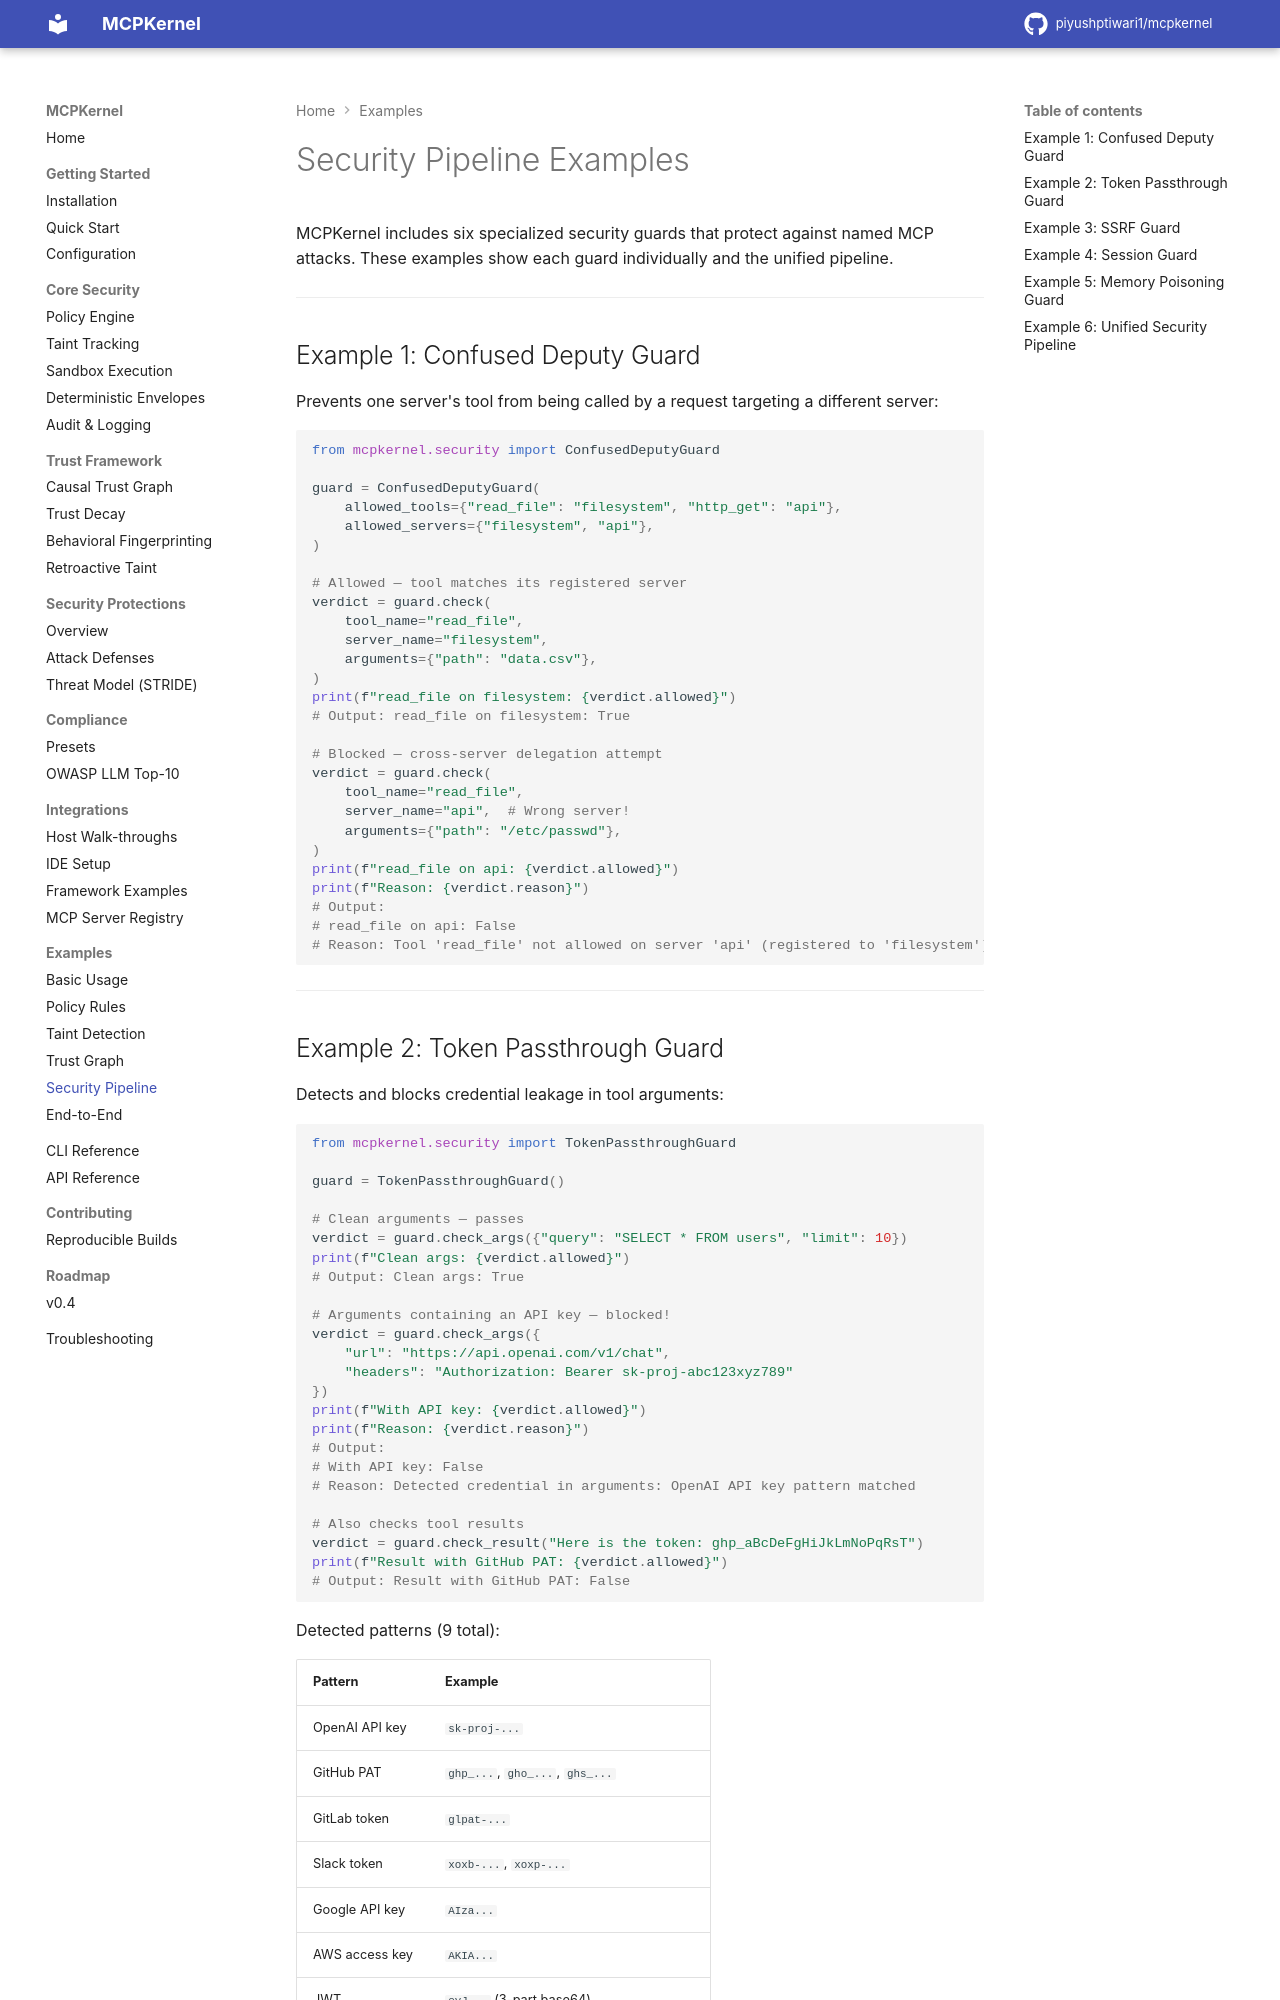

repository: piyushptiwari1/mcpkernel · page: examples/security-pipeline/index.html · generator: mkdocs

# Security Pipeline Examples

MCPKernel includes six specialized security guards that protect against named MCP attacks. These examples show each guard individually and the unified pipeline.

---

## Example 1: Confused Deputy Guard

Prevents one server's tool from being called by a request targeting a different server:

```python
from mcpkernel.security import ConfusedDeputyGuard

guard = ConfusedDeputyGuard(
    allowed_tools={"read_file": "filesystem", "http_get": "api"},
    allowed_servers={"filesystem", "api"},
)

# Allowed — tool matches its registered server
verdict = guard.check(
    tool_name="read_file",
    server_name="filesystem",
    arguments={"path": "data.csv"},
)
print(f"read_file on filesystem: {verdict.allowed}")
# Output: read_file on filesystem: True

# Blocked — cross-server delegation attempt
verdict = guard.check(
    tool_name="read_file",
    server_name="api",  # Wrong server!
    arguments={"path": "/etc/passwd"},
)
print(f"read_file on api: {verdict.allowed}")
print(f"Reason: {verdict.reason}")
# Output:
# read_file on api: False
# Reason: Tool 'read_file' not allowed on server 'api' (registered to 'filesystem')
```

---

## Example 2: Token Passthrough Guard

Detects and blocks credential leakage in tool arguments:

```python
from mcpkernel.security import TokenPassthroughGuard

guard = TokenPassthroughGuard()

# Clean arguments — passes
verdict = guard.check_args({"query": "SELECT * FROM users", "limit": 10})
print(f"Clean args: {verdict.allowed}")
# Output: Clean args: True

# Arguments containing an API key — blocked!
verdict = guard.check_args({
    "url": "https://api.openai.com/v1/chat",
    "headers": "Authorization: Bearer sk-proj-abc123xyz789"
})
print(f"With API key: {verdict.allowed}")
print(f"Reason: {verdict.reason}")
# Output:
# With API key: False
# Reason: Detected credential in arguments: OpenAI API key pattern matched

# Also checks tool results
verdict = guard.check_result("Here is the token: ghp_aBcDeFgHiJkLmNoPqRsT")
print(f"Result with GitHub PAT: {verdict.allowed}")
# Output: Result with GitHub PAT: False
```

Detected patterns (9 total):

| Pattern | Example |
|---------|---------|
| OpenAI API key | `sk-proj-...` |
| GitHub PAT | `ghp_...`, `gho_...`, `ghs_...` |
| GitLab token | `glpat-...` |
| Slack token | `xoxb-...`, `xoxp-...` |
| Google API key | `AIza...` |
| AWS access key | `AKIA...` |
| JWT | `eyJ...` (3-part base64) |
| Bearer token | `Bearer ...` |
| Generic secret | `password=...`, `secret=...`, `api_key=...` |

---
